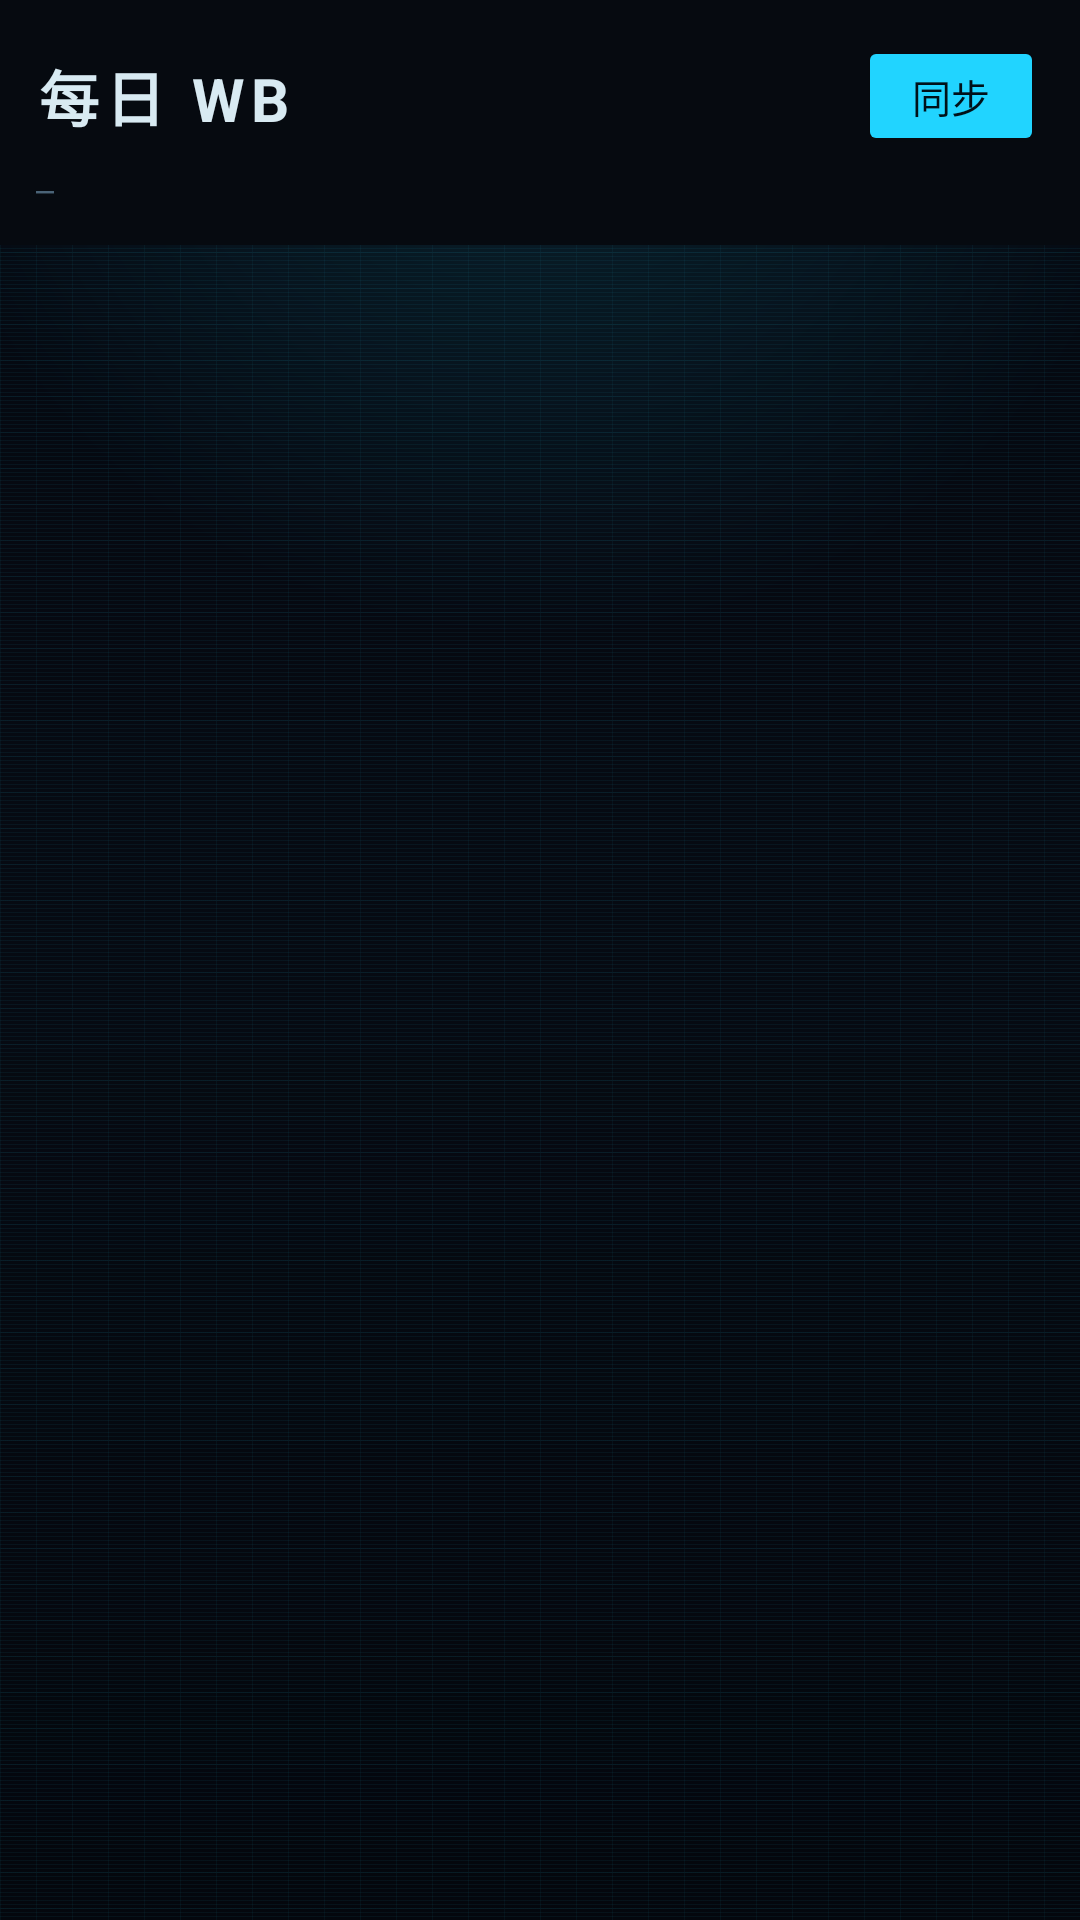

Produce the Android XML layout that renders to this screen, including the resource entries it uses.
<!-- AndroidManifest.xml: application theme Theme.Bug公民 -->
<!-- res/layout/fragment_wb.xml -->
<?xml version="1.0" encoding="utf-8"?>
<LinearLayout xmlns:android="http://schemas.android.com/apk/res/android"
    android:layout_width="match_parent"
    android:layout_height="match_parent"
    android:background="@drawable/hud_screen_bg"
    android:orientation="vertical">

    
    <LinearLayout
        android:layout_width="match_parent"
        android:layout_height="wrap_content"
        android:background="@color/sc_bg"
        android:orientation="vertical"
        android:padding="12dp">

        <LinearLayout
            android:layout_width="match_parent"
            android:layout_height="wrap_content"
            android:gravity="center_vertical"
            android:orientation="horizontal">

            <TextView
                android:layout_width="0dp"
                android:layout_height="wrap_content"
                android:layout_weight="1"
                android:letterSpacing="0.1"
                android:text="每日 WB"
                android:textColor="@color/sc_text"
                android:textSize="20sp"
                android:textStyle="bold" />

            <Button
                android:id="@+id/btn_wb_sync"
                style="?android:attr/buttonStyle"
                android:layout_width="wrap_content"
                android:layout_height="40dp"
                android:backgroundTint="@color/sc_accent"
                android:gravity="center"
                android:includeFontPadding="false"
                android:minHeight="0dp"
                android:minWidth="0dp"
                android:paddingHorizontal="18dp"
                android:paddingVertical="0dp"
                android:text="同步"
                android:textColor="@color/sc_ink"
                android:textSize="13sp" />
        </LinearLayout>

        <TextView
            android:id="@+id/tv_wb_updated"
            android:layout_width="wrap_content"
            android:layout_height="wrap_content"
            android:layout_marginTop="4dp"
            android:fontFamily="monospace"
            android:text="—"
            android:textColor="@color/sc_text_dim"
            android:textSize="10sp" />
    </LinearLayout>

    <FrameLayout
        android:layout_width="match_parent"
        android:layout_height="0dp"
        android:layout_weight="1">

        <ScrollView
            android:layout_width="match_parent"
            android:layout_height="match_parent">

            <LinearLayout
                android:id="@+id/container_wb_list"
                android:layout_width="match_parent"
                android:layout_height="wrap_content"
                android:orientation="vertical"
                android:padding="12dp" />
        </ScrollView>

        <TextView
            android:id="@+id/tv_wb_status"
            android:layout_width="wrap_content"
            android:layout_height="wrap_content"
            android:layout_gravity="center"
            android:text="加载中…"
            android:textColor="@color/sc_text_dim"
            android:textSize="14sp"
            android:visibility="gone" />
    </FrameLayout>
</LinearLayout>
<!-- resources referenced by this layout -->
<resources>
  <color name="sc_accent">#21D4FF</color>
  <color name="sc_bg">#060A10</color>
  <color name="sc_ink">#001119</color>
  <color name="sc_text">#D8EAF2</color>
  <color name="sc_text_dim">#4A6377</color>
  <!-- drawable hud_screen_bg (drawable) -->
  <?xml version="1.0" encoding="utf-8"?>
  <layer-list xmlns:android="http://schemas.android.com/apk/res/android">
      
      <item>
          <shape android:shape="rectangle">
              <gradient
                  android:angle="270"
                  android:startColor="#050810"
                  android:centerColor="#060A12"
                  android:endColor="#04070D"
                  android:type="linear" />
          </shape>
      </item>
      <item>
          <bitmap
              android:src="@drawable/tex_grid"
              android:tileMode="repeat" />
      </item>
      <item>
          <bitmap
              android:src="@drawable/tex_scanlines"
              android:tileMode="repeat" />
      </item>
      
      <item>
          <shape android:shape="rectangle">
              <gradient
                  android:type="radial"
                  android:centerX="0.5"
                  android:centerY="0.0"
                  android:gradientRadius="640"
                  android:startColor="#2221D4FF"
                  android:endColor="#0021D4FF" />
          </shape>
      </item>
  </layer-list>
  <style name="Theme.Bug公民" parent="Base.Theme.Bug公民" />
  <!-- drawable tex_grid: png bitmap (drawable-nodpi, 116 bytes) -->
  <!-- drawable tex_scanlines: png bitmap (drawable-nodpi, 74 bytes) -->
  <style name="Base.Theme.Bug公民" parent="Theme.Material3.Dark.NoActionBar">
          <item name="colorPrimary">@color/sc_accent</item>
          <item name="colorOnPrimary">@color/sc_ink</item>
          <item name="colorSecondary">@color/sc_accent_dim</item>
          <item name="colorSurface">@color/sc_panel</item>
          <item name="colorOnSurface">@color/sc_text</item>
          <item name="android:colorBackground">@color/sc_bg</item>
          <item name="android:statusBarColor">@color/sc_bg_deep</item>
          <item name="android:navigationBarColor">@color/sc_bg_deep</item>
          <item name="android:windowBackground">@color/sc_bg</item>
      </style>
  <color name="sc_accent_dim">#16A3C7</color>
  <color name="sc_panel">#0D1620</color>
  <color name="sc_bg_deep">#04070D</color>
</resources>
